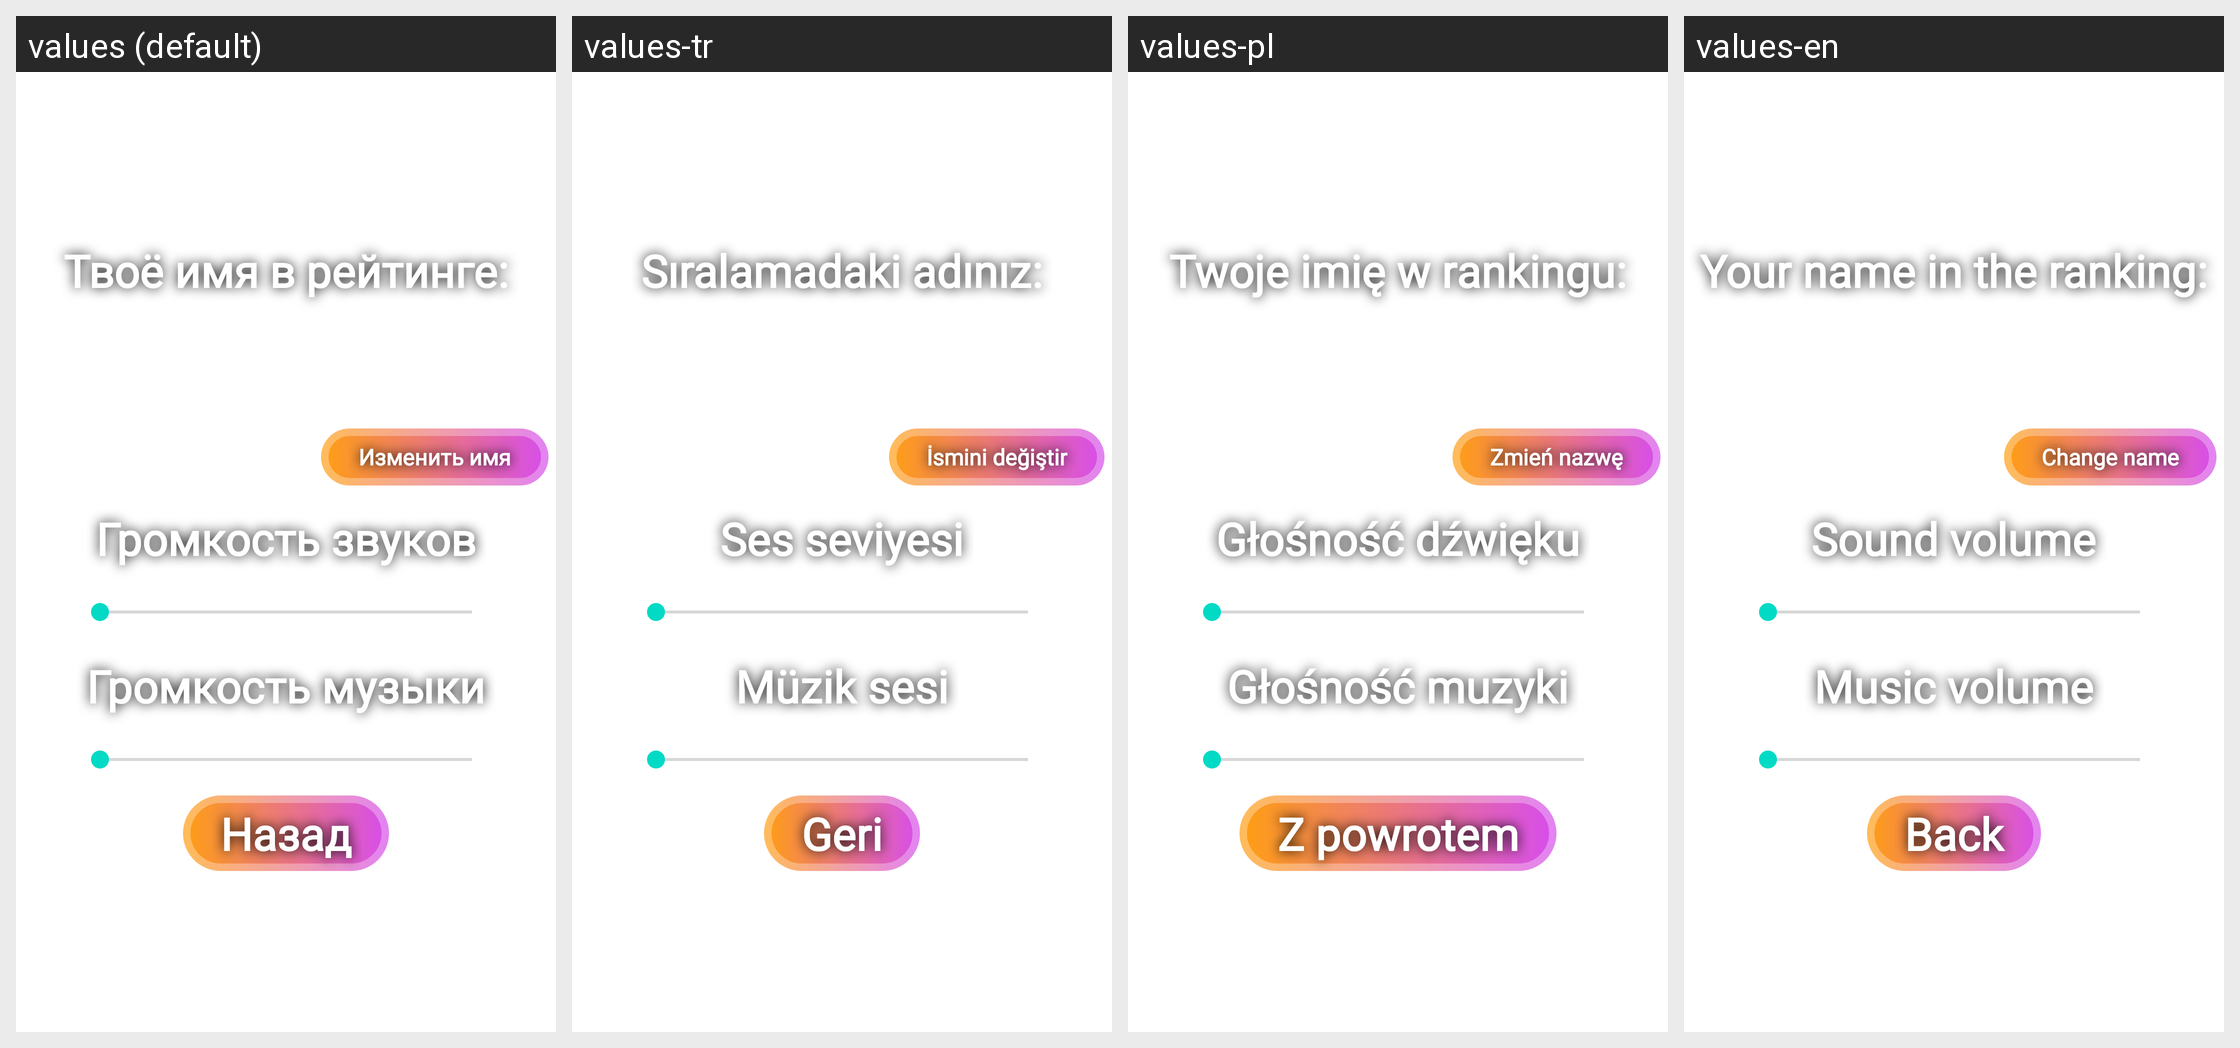

The same Android screen rendered under several of its app's locales, left to right. List the strings drawn on it with the default value and each locale's translation.
Android screen res/layout/fragment_settings.xml rendered under 4 locales, left to right: values (default), values-tr, values-pl, values-en. Device: Nexus 5 (rendered at 1080×1920; each locale shown at half size, 540×960, under a caption strip naming it); theme Theme.GuessTheFlag.
Other locales in the repository, not shown: values-de, values-es, values-fr, values-it, values-kk, values-uk.
Strings drawn on this screen, with the default value and each locale's value (text and hints the layout hard-codes, and strings that could not be matched under every locale, appear in the picture but are not listed):

setting_player_name
  values: Твоё имя в рейтинге:
  values-tr: Sıralamadaki adınız:
  values-pl: Twoje imię w rankingu:
  values-en: Your name in the ranking:

setting_change_name
  values: Изменить имя
  values-tr: İsmini değiştir
  values-pl: Zmień nazwę
  values-en: Change name

settings_volume_sounds
  values: Громкость звуков
  values-tr: Ses seviyesi
  values-pl: Głośność dźwięku
  values-en: Sound volume

settings_volume_music
  values: Громкость музыки
  values-tr: Müzik sesi
  values-pl: Głośność muzyki
  values-en: Music volume

menu_back
  values: Назад
  values-tr: Geri
  values-pl: Z powrotem
  values-en: Back
